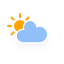
t = 0.00 s
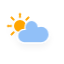
t = 1.13 s
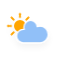
t = 3.38 s
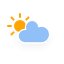
t = 4.50 s
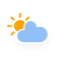
t = 5.63 s
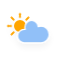
t = 7.88 s

The animated SVG that drew these frames (rendered in a browser with its animation timeline set to each time). Animation: 3 CSS @keyframes rules; one cycle of 9.00 s, repeats indefinitely.

<svg xmlns="http://www.w3.org/2000/svg" width="64" height="64"><defs><filter id="blur" width="200%" height="200%"><feGaussianBlur in="SourceAlpha" stdDeviation="3"/><feOffset dy="4" result="offsetblur"/><feComponentTransfer><feFuncA type="linear" slope=".05"/></feComponentTransfer><feMerge><feMergeNode/><feMergeNode in="SourceGraphic"/></feMerge></filter><style>@keyframes am-weather-cloud-2{0%,to{-webkit-transform:translate(0,0);-moz-transform:translate(0,0);-ms-transform:translate(0,0);transform:translate(0,0)}50%{-webkit-transform:translate(2px,0);-moz-transform:translate(2px,0);-ms-transform:translate(2px,0);transform:translate(2px,0)}}.am-weather-cloud-2,.am-weather-sun,.am-weather-sun-shiny line{-webkit-animation-name:am-weather-cloud-2;-moz-animation-name:am-weather-cloud-2;animation-name:am-weather-cloud-2;-webkit-animation-duration:3s;-moz-animation-duration:3s;animation-duration:3s;-webkit-animation-timing-function:linear;-moz-animation-timing-function:linear;animation-timing-function:linear;-webkit-animation-iteration-count:infinite;-moz-animation-iteration-count:infinite;animation-iteration-count:infinite}.am-weather-sun,.am-weather-sun-shiny line{-webkit-animation-name:am-weather-sun;-moz-animation-name:am-weather-sun;-ms-animation-name:am-weather-sun;animation-name:am-weather-sun;-webkit-animation-duration:9s;-moz-animation-duration:9s;-ms-animation-duration:9s;animation-duration:9s;-ms-animation-timing-function:linear;-ms-animation-iteration-count:infinite}.am-weather-sun-shiny line{-webkit-animation-name:am-weather-sun-shiny;-moz-animation-name:am-weather-sun-shiny;-ms-animation-name:am-weather-sun-shiny;animation-name:am-weather-sun-shiny;-webkit-animation-duration:2s;-moz-animation-duration:2s;-ms-animation-duration:2s;animation-duration:2s}@keyframes am-weather-sun{0%{-webkit-transform:rotate(0deg);-moz-transform:rotate(0deg);-ms-transform:rotate(0deg);transform:rotate(0deg)}to{-webkit-transform:rotate(360deg);-moz-transform:rotate(360deg);-ms-transform:rotate(360deg);transform:rotate(360deg)}}@keyframes am-weather-sun-shiny{0%,to{stroke-dasharray:3px 10px;stroke-dashoffset:0}50%{stroke-dasharray:.1px 10px;stroke-dashoffset:-1px}}</style></defs><g filter="url(#blur)" id="cloudy-day-2"><g transform="translate(20 26)"><path fill="none" stroke="orange" stroke-linecap="round" stroke-width="2" d="M0 9v3m-6.364-5.636l-2.121 2.121M-9 0h-3m5.636-6.364l-2.121-2.121M0-9v-3m6.364 5.636l2.121-2.121M9 0h3M6.364 6.364l2.121 2.121" class="am-weather-sun"/><circle fill="orange" r="5" stroke="orange" stroke-width="2"/></g><path d="M47.7 34.4c0-4.6-3.7-8.2-8.2-8.2-1 0-1.9.2-2.8.5-.3-3.4-3.1-6.2-6.6-6.2-3.7 0-6.7 3-6.7 6.7 0 .8.2 1.6.4 2.3-.3-.1-.7-.1-1-.1-3.7 0-6.7 3-6.7 6.7 0 3.6 2.9 6.6 6.5 6.7h17.2c4.4-.5 7.9-4 7.9-8.4z" fill="#91C0F8" stroke="#fff" stroke-linejoin="round" stroke-width="1.2" class="am-weather-cloud-2"/></g></svg>